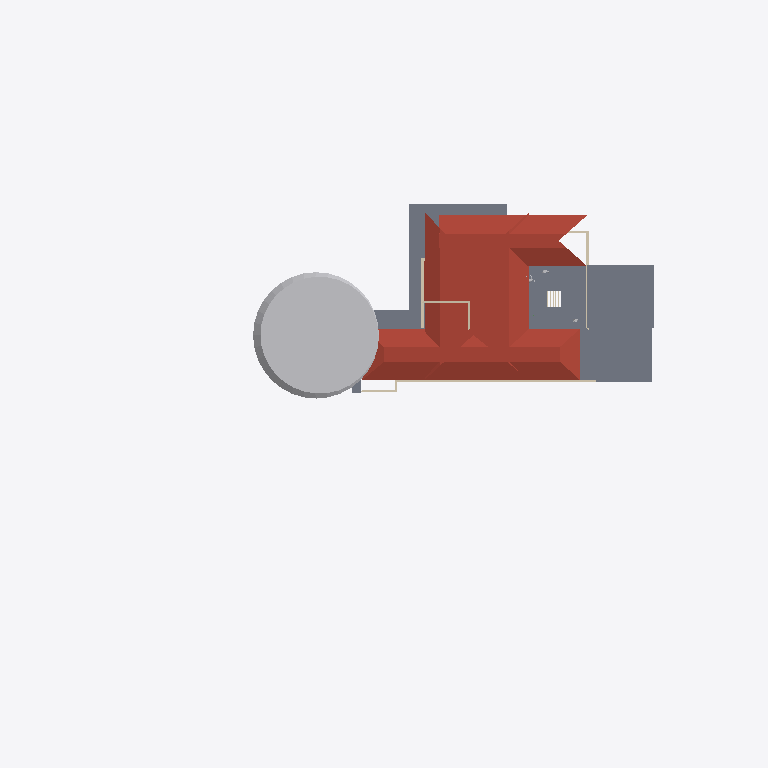
Plan cut of the same IFC building model at storey 'FF' (level 3.00 m, cut at 4.40 m), seen from above with north up, elements coloured by IFC class: 8 slabs (grey), 8 walls (beige), 4 roofs (red-brown), 1 other element (light grey). Cut surfaces are drawn darker.
Extent 44.3 m × 57.9 m × 7.3 m (x, y, z). Storeys (6): OPT 2 at 0.00 m; 00 at 0.00 m; OPT 1 at 0.00 m; Extras at 0.00 m; GF at 0.45 m; FF at 3.00 m. Elements (219): 49 IfcWall, 40 IfcBeam, 38 IfcGeographicElement, 22 IfcSlab, 20 IfcSystemFurnitureElement, 18 IfcFurniture, 12 IfcColumn, 6 IfcBuildingElementProxy, 6 IfcCovering, 4 IfcLightFixture, 3 IfcDuctSegment, 1 IfcUnitaryEquipment.

HEADER;
FILE_DESCRIPTION(('ViewDefinition[DesignTransferView]'),'2;1');
FILE_NAME('Sunil.ifc','2026-08-10T12:14:08+05:30',(''),(''),'IfcOpenShell 0.8.5','Bonsai 0.8.5','Nobody');
FILE_SCHEMA(('IFC4X3'));
ENDSEC;
DATA;
#1=IFCPROJECT('0YzrsP2P1BpQV7dw9$7Vds',$,'My Project',$,$,$,$,(#14,#26),#9);
#31=IFCSITE('1CxhM3SXHADwOeJenRe8Ym',$,'My Site',$,$,#54,$,$,$,(8,54,48,200000),(76,36,57,100000),$,$,$);
#37=IFCBUILDING('2BCbE9kGrAPx1bgNwlSVKz',$,'My Building',$,$,#60,$,$,$,$,$,$);
#43=IFCBUILDINGSTOREY('3j7blbBZv0pgPcwV0SKpOg',$,'GF',$,$,#171,$,$,$,$);
#1756=IFCBUILDINGSTOREY('2AS214sF109xsWE6gedJVw',$,'FF',$,$,#1777,$,$,$,$);
#23799=IFCBUILDINGSTOREY('2CWyiNdLj2zPuOWGRPC8X3',$,'OPT 2',$,$,#23814,$,$,$,$);
#25316=IFCBUILDINGSTOREY('1D0HOk$Zb8axs$Dhu_zyVV',$,'00',$,$,#25331,$,$,$,$);
#25820=IFCBUILDINGSTOREY('0u9kcYiOr9T9Pf4GmNI4xC',$,'OPT 1',$,$,#25835,$,$,$,$);
#26017=IFCBUILDINGSTOREY('02U5$P_zz6RQP1d7J_vGR5',$,'Extras',$,$,#26032,$,$,$,$);
#17196=IFCGEOGRAPHICELEMENT('3YVVKhYC9AQ8FoO5DFPfc5',$,'Tree',$,$,#27436,#17197,$,.VEGETATION.);
#12728=IFCSLAB('31B3U3DFr6kQynao8S4BML',$,'Plane',$,$,#12861,#12734,$,.ROOF.);
#12704=IFCSLAB('19P522yKz3YxJrzniRmYRW',$,'Plane',$,$,#12856,#12710,$,.ROOF.);
#12690=IFCSLAB('3rXNNWj4r1PedbBSn7X2Fy',$,'Plane',$,$,#12851,#12696,$,.ROOF.);
#3922=IFCSLAB('3p9ucUG4L4mx1BDCY4mxYu',$,'Slab',$,$,#4004,#3933,$,$);
#14076=IFCSLAB('0QZDE_Lcb4MfGrMySLx0S5',$,'Slab',$,$,#14181,#14087,$,$);
#16722=IFCSLAB('0VU34UVVHDSAkgEDPnrXbb',$,'Slab',$,$,#27268,#16734,$,$);
#1868=IFCSLAB('2FugePEy17sfor4hvvv_ks',$,'Plane',$,$,#2546,#1869,$,.ROOF.);
#11695=IFCSLAB('3uJhIcBEf9lhIBqmu$kK_X',$,'Slab',$,$,#12766,#11708,$,$);
#11982=IFCSLAB('3WUu24WvnF_BxzgjaVKJhV',$,'Slab',$,$,#12776,#11993,$,$);
#13786=IFCSLAB('3RrKGyTR93789QlPaF2_zS',$,'Slab',$,$,#13787,#13797,$,$);
#13813=IFCSLAB('2LuP6DRa5BSA9L0Dp6VTSs',$,'Slab',$,$,#13922,#13824,$,$);
#1950=IFCWALL('190qzqC$LEwvyGe6whzbD4',$,'Wall',$,$,#11360,#1961,$,$);
#172=IFCWALL('2VZRG5T$fAi9ZVelvzcLTv',$,'Wall',$,$,#16796,#179,$,.SOLIDWALL.);
#3946=IFCWALL('3KCMvS12z2ewTABhQKFQNU',$,'Wall',$,$,#3975,#3957,$,$);
#13838=IFCSLAB('22kWjMEYjDBxPOm_nlyUqF',$,'Slab',$,$,#13927,#13849,$,$);
#796=IFCWALL('0BEAgfJO1BGeiCw20jTCQj',$,'Wall',$,$,#1754,#802,$,$);
#16393=IFCWALL('2dbVzBwhPC8AVUSN4eqUrE',$,'Wall',$,$,#16454,#16404,$,$);
#16455=IFCWALL('2g56aV9$b1WOi_uj4Q76cE',$,'Wall',$,$,#16694,#16466,$,$);
#771=IFCWALL('2r0GM3brTAqebh4ecPH2cV',$,'Wall',$,$,#1505,#777,$,$);
#696=IFCWALL('2e4UyDvUn3rxvbrrcj2m2N',$,'Wall',$,$,#1407,#702,$,$);
ENDSEC;
